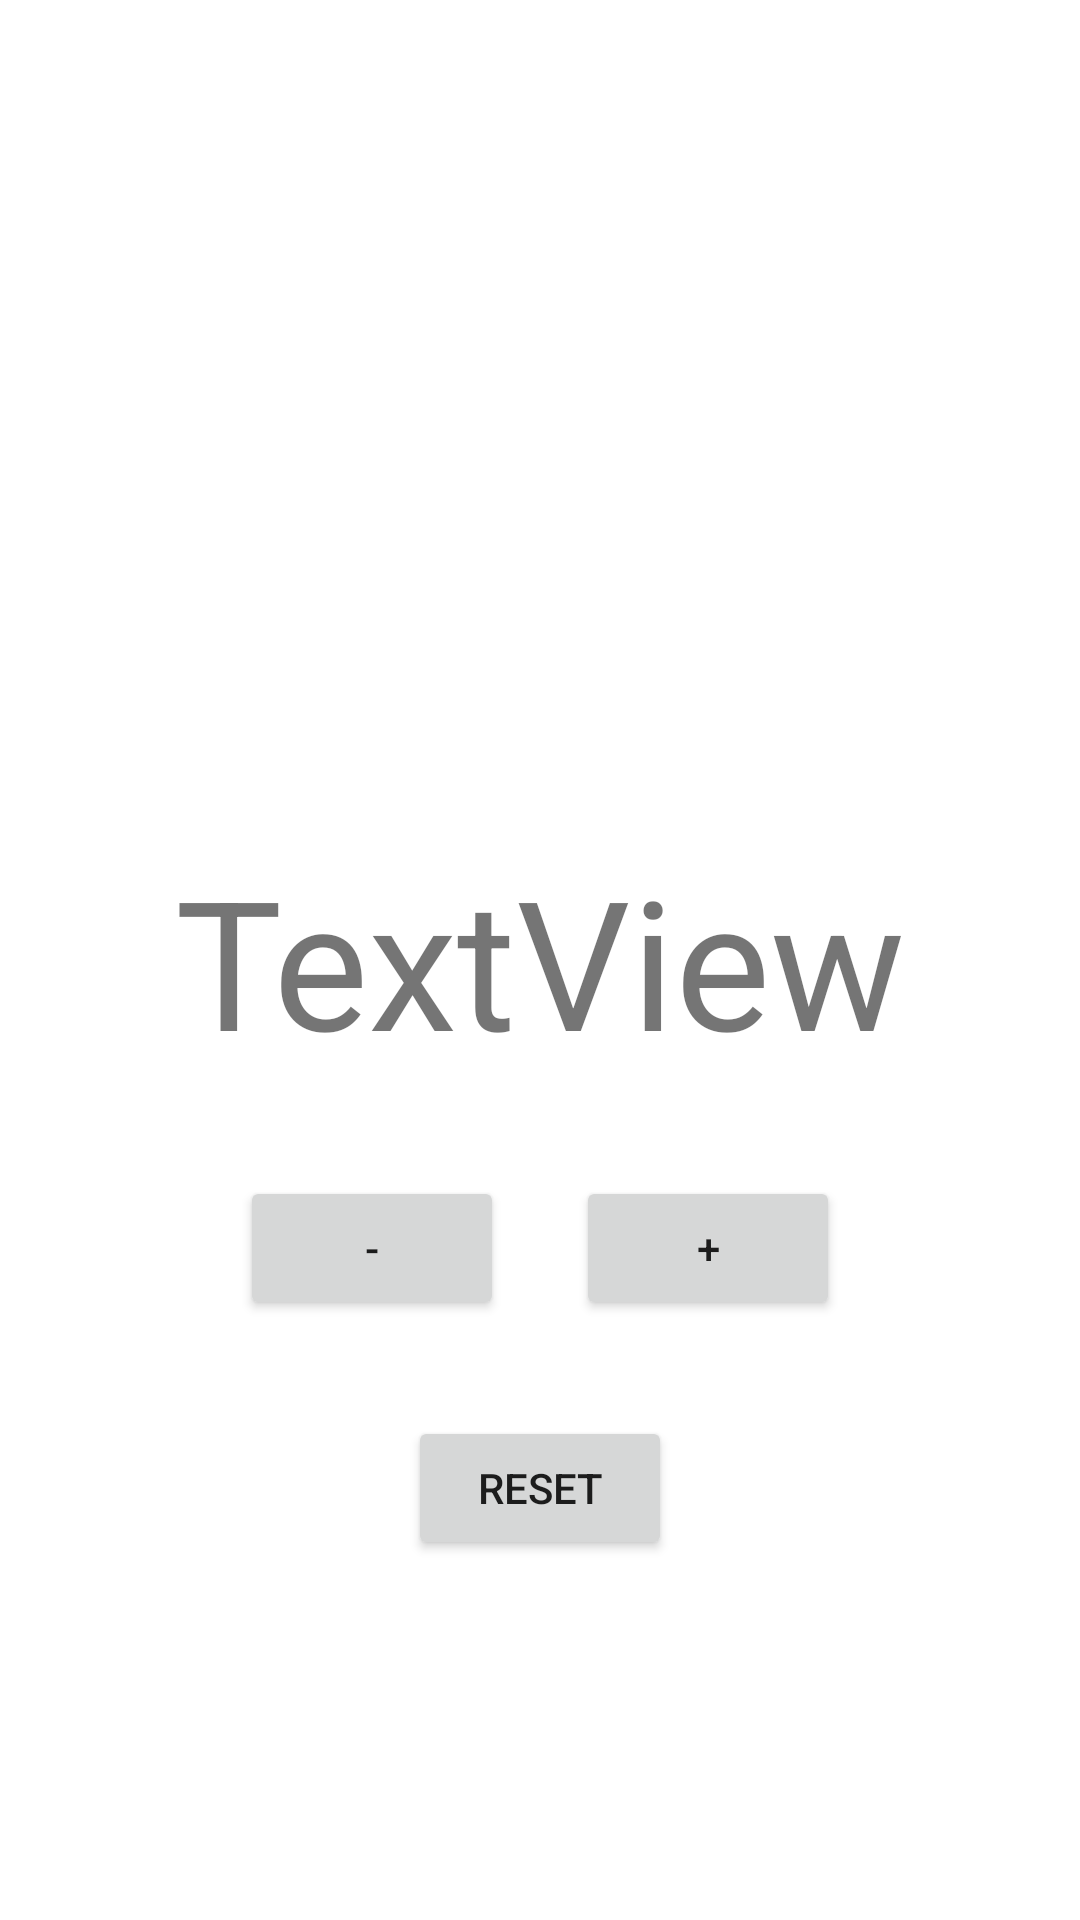

Here is an Android app screen rendered from its layout file. Give the layout XML and the strings, colors and styles it references.
<!-- AndroidManifest.xml: application theme Theme.NgajarPMobile -->
<!-- res/layout/activity_simple_counter.xml -->
<?xml version="1.0" encoding="utf-8"?>
<androidx.constraintlayout.widget.ConstraintLayout xmlns:android="http://schemas.android.com/apk/res/android"
    xmlns:app="http://schemas.android.com/apk/res-auto"
    xmlns:tools="http://schemas.android.com/tools"
    android:layout_width="match_parent"
    android:layout_height="match_parent"
    tools:context=".simpleCounter">

    <TextView
        android:id="@+id/tv_result"
        android:layout_width="wrap_content"
        android:layout_height="wrap_content"
        android:text="TextView"
        android:textSize="60sp"
        app:layout_constraintBottom_toBottomOf="parent"
        app:layout_constraintEnd_toEndOf="parent"
        app:layout_constraintStart_toStartOf="parent"
        app:layout_constraintTop_toTopOf="parent" />

    <Button
        android:id="@+id/btn_minus"
        android:layout_width="wrap_content"
        android:layout_height="wrap_content"
        android:layout_marginStart="80dp"
        android:layout_marginTop="32dp"
        android:text="-"
        app:layout_constraintStart_toStartOf="parent"
        app:layout_constraintTop_toBottomOf="@+id/tv_result" />

    <Button
        android:id="@+id/btn_plus"
        android:layout_width="wrap_content"
        android:layout_height="wrap_content"
        android:layout_marginTop="32dp"
        android:layout_marginEnd="80dp"
        android:text="+"
        app:layout_constraintEnd_toEndOf="parent"
        app:layout_constraintTop_toBottomOf="@+id/tv_result" />

    <Button
        android:id="@+id/btn_reset"
        android:layout_width="wrap_content"
        android:layout_height="wrap_content"
        android:layout_marginTop="32dp"
        android:text="Reset"
        app:layout_constraintEnd_toEndOf="parent"
        app:layout_constraintStart_toStartOf="parent"
        app:layout_constraintTop_toBottomOf="@+id/btn_plus" />
</androidx.constraintlayout.widget.ConstraintLayout>
<!-- resources referenced by this layout -->
<resources>
  <style name="Theme.NgajarPMobile" parent="Theme.MaterialComponents.DayNight.DarkActionBar">
          
          <item name="colorPrimary">@color/purple_500</item>
          <item name="colorPrimaryVariant">@color/purple_700</item>
          <item name="colorOnPrimary">@color/white</item>
          
          <item name="colorSecondary">@color/teal_200</item>
          <item name="colorSecondaryVariant">@color/teal_700</item>
          <item name="colorOnSecondary">@color/black</item>
          
          <item name="android:statusBarColor" tools:targetApi="l">?attr/colorPrimaryVariant</item>
          
      </style>
  <!-- not gathered from this repository: default colours our renderer supplied (Android Studio template values) -->
  <color name="purple_500">#FF6200EE</color>
  <color name="purple_700">#FF3700B3</color>
  <color name="teal_200">#FF03DAC5</color>
  <color name="teal_700">#FF018786</color>
  <color name="black">#FF000000</color>
  <color name="white">#FFFFFFFF</color>
</resources>
